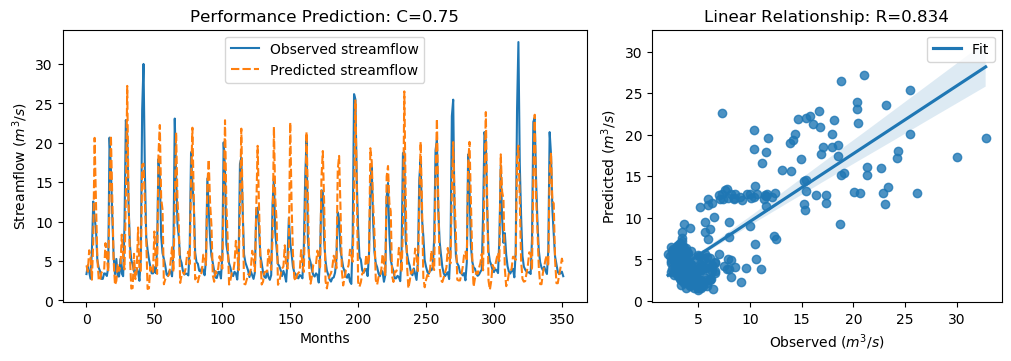

The data file committed next to this chart (first rows):
y_true, y_pred, y_true_scaled, y_pred_scaled
3.34, 4.442, -0.6058, -0.4491
4.47, 3.65, -0.4451, -0.5616
3.61, 6.361, -0.5674, -0.1763
2.75, 5.603, -0.6897, -0.2841
6.28, 2.624, -0.1878, -0.7075
12.55, 7.504, 0.7036, -0.01384
10.44, 20.63, 0.4036, 1.853
9.01, 12.45, 0.2003, 0.6898
5.12, 5.352, -0.3527, -0.3198
4.16, 2.717, -0.4892, -0.6943
3.72, 2.51, -0.5518, -0.7238
2.73, 3.527, -0.6925, -0.5792
2.73, 3.69, -0.6925, -0.556
3.43, 3.815, -0.593, -0.5383
3.4, 7.268, -0.5972, -0.04729
3.1, 5.485, -0.6399, -0.3009
4.17, 3.536, -0.4878, -0.5779
20.66, 12.95, 1.857, 0.7602
16.78, 20.94, 1.305, 1.896
10.67, 12.89, 0.4363, 0.752
5.59, 5.073, -0.2859, -0.3595
3.31, 1.963, -0.61, -0.8015
5.26, 2.478, -0.3328, -0.7283
3.05, 4.652, -0.647, -0.4192
3.04, 3.752, -0.6484, -0.5472
5.26, 4.24, -0.3328, -0.4778
3.41, 8.351, -0.5958, 0.1066
3.07, 5.547, -0.6442, -0.292
9.62, 3.936, 0.2871, -0.521
22.89, 13.03, 2.174, 0.7725
21.04, 27.23, 1.911, 2.79
12.14, 12.47, 0.6453, 0.692
7.0, 5.594, -0.08543, -0.2853
5.08, 1.504, -0.3584, -0.8669
4.58, 1.568, -0.4295, -0.8577
3.72, 5.911, -0.5518, -0.2402
3.3, 2.706, -0.6115, -0.696
4.07, 3.751, -0.502, -0.5474
3.64, 9.256, -0.5631, 0.2354
2.49, 3.795, -0.7266, -0.5411
5.3, 3.753, -0.3271, -0.547
24.2, 17.23, 2.36, 1.369
30.01, 17.34, 3.186, 1.385
16.39, 12.73, 1.25, 0.7291
8.01, 7.747, 0.05817, 0.02076
6.41, 1.456, -0.1693, -0.8737
5.24, 1.53, -0.3357, -0.8631
4.29, 4.247, -0.4707, -0.4768
3.44, 3.497, -0.5916, -0.5835
3.43, 3.654, -0.593, -0.5612
4.22, 8.744, -0.4807, 0.1625
3.47, 5.049, -0.5873, -0.3628
6.6, 3.362, -0.1423, -0.6027
17.94, 18.58, 1.47, 1.561
15.85, 22.26, 1.173, 2.085
8.14, 12.88, 0.07665, 0.7505
6.0, 11.54, -0.2276, 0.5599
5.26, 2.05, -0.3328, -0.7892
4.42, 2.68, -0.4522, -0.6996
3.28, 2.989, -0.6143, -0.6557
... 292 more rows
